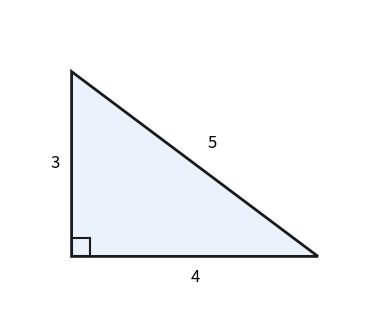

Here is the Python script that generated this plot:
import matplotlib; matplotlib.use("Agg"); import matplotlib.pyplot as plt; import matplotlib.patches as patches; import numpy as np; fig, ax = plt.subplots(figsize=(5, 4)); ax.set_aspect("equal"); ax.axis("off"); triangle_pts = np.array([[0, 0], [4, 0], [0, 3]]); poly = patches.Polygon(triangle_pts, closed=True, facecolor="#eaf2fb", edgecolor="#1a1a1a", linewidth=2); ax.add_patch(poly); rect = patches.Rectangle((0, 0), 0.3, 0.3, fill=False, edgecolor="#1a1a1a", linewidth=1.5); ax.add_patch(rect); ax.text(2, -0.2, "4", ha="center", va="top", fontsize=12); ax.text(-0.2, 1.5, "3", ha="right", va="center", fontsize=12); ax.text(2.2, 1.7, "5", ha="left", va="bottom", fontsize=12); ax.set_xlim(-1, 5); ax.set_ylim(-1, 4); plt.savefig("out.png", dpi=150)
